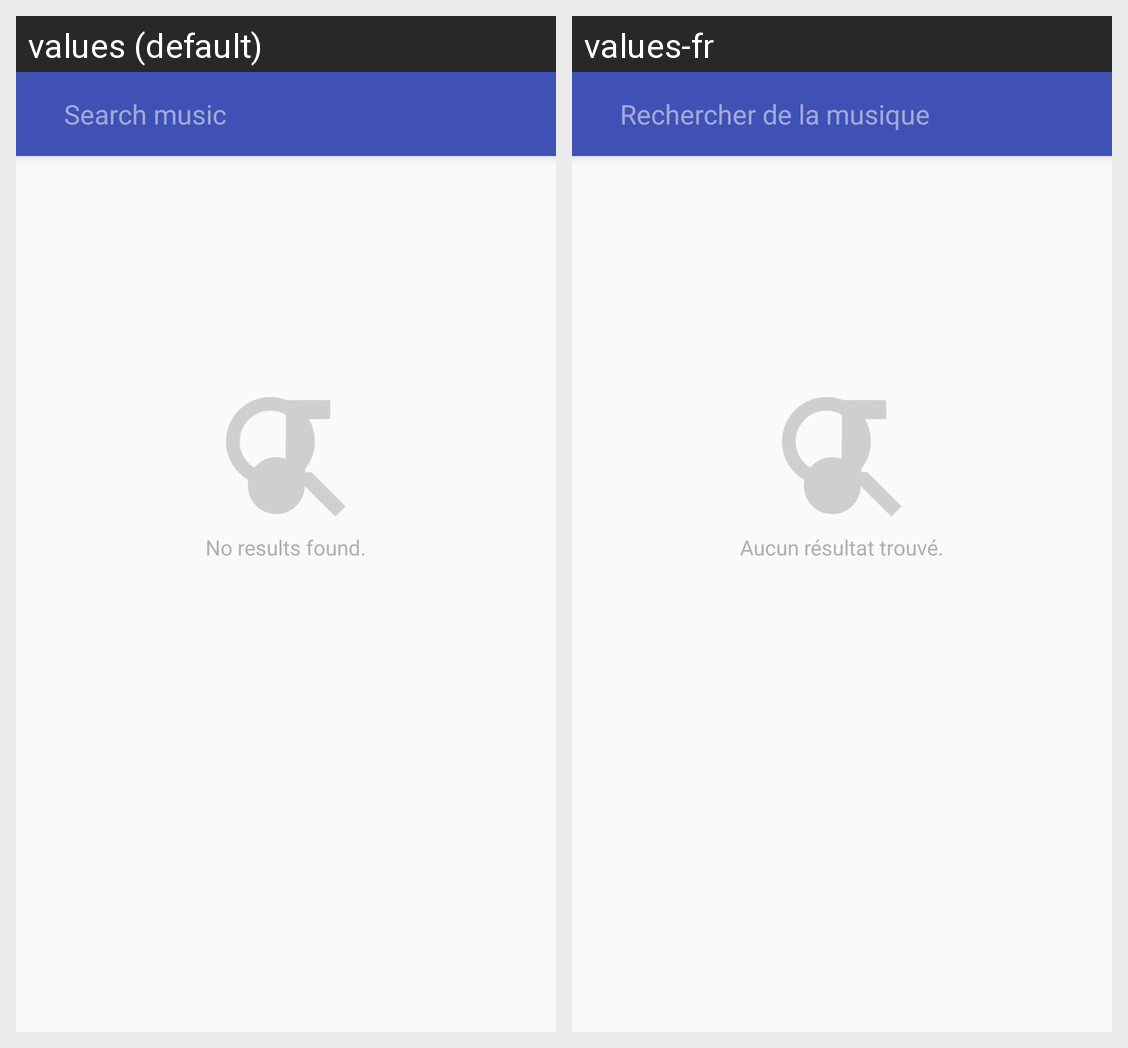

The Android screen above is rendered under two locales of the same app. Produce the string resources it draws, with the default and per-locale values.
Android screen res/layout/fragment_search_artist.xml rendered under 2 locales, left to right: values (default), values-fr. Device: Nexus 5 (rendered at 1080×1920; each locale shown at half size, 540×960, under a caption strip naming it); theme AppTheme.
Strings drawn on this screen, with the default value and each locale's value (text and hints the layout hard-codes, and strings that could not be matched under every locale, appear in the picture but are not listed):

edit_text_hint_toolbar
  values: Search music
  values-fr: Rechercher de la musique

no_result_found_text
  values: No results found.
  values-fr: Aucun résultat trouvé.
